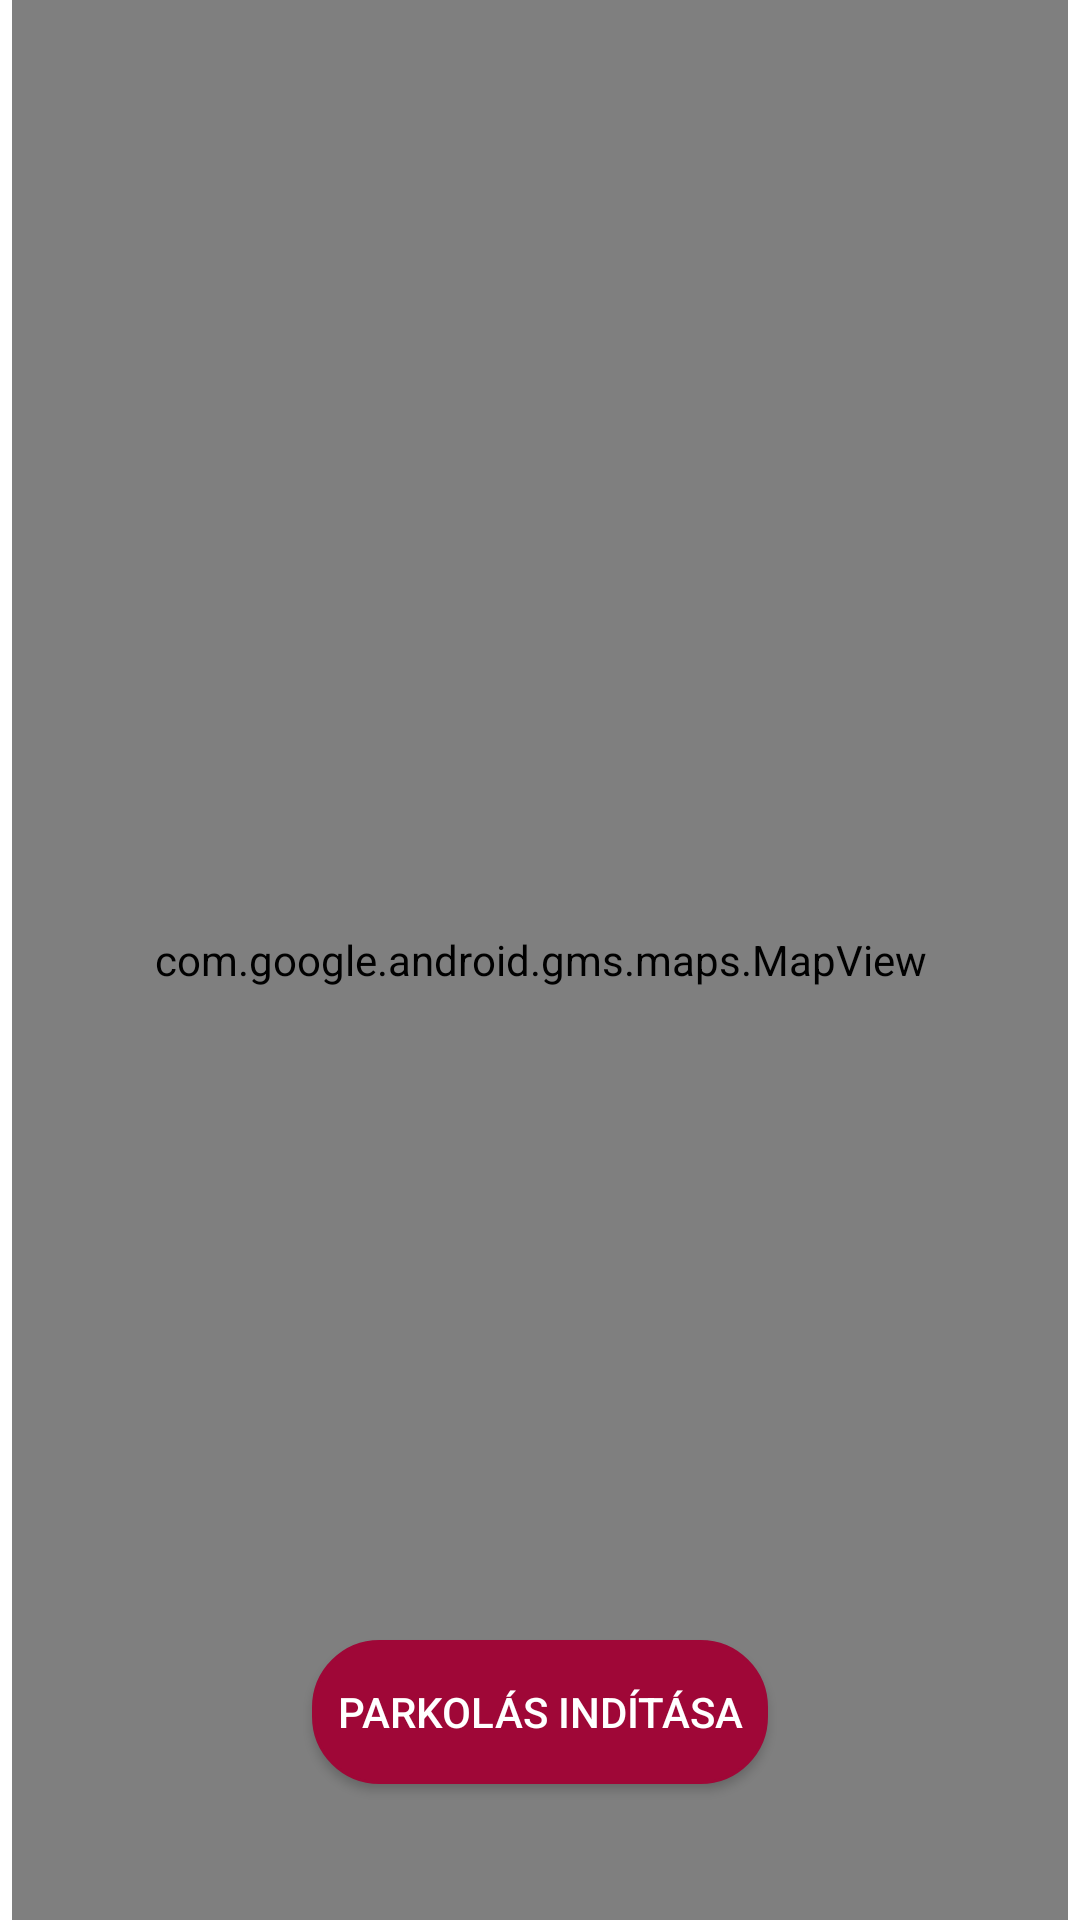

This screen was rendered from an Android layout file. Write that file and the resources it references.
<!-- AndroidManifest.xml: application theme civilparkingtheme -->
<!-- res/layout/fragment_gmap.xml -->
<RelativeLayout xmlns:android="http://schemas.android.com/apk/res/android"
    xmlns:tools="http://schemas.android.com/tools"
    android:layout_width="match_parent"
    android:layout_height="match_parent"
    android:background="@color/colorPrimary"
    android:orientation="vertical"
    tools:context="hu.bitnet.civilparking.Fragments.GMap"
    android:paddingRight="4dp"
    android:paddingLeft="4dp">

    <com.google.android.gms.maps.MapView
        android:id="@+id/gmapView"
        android:layout_width="match_parent"
        android:layout_height="match_parent"
        android:apiKey="AIzaSyDe06nlziJ8j-BmaKDwNVgmaFZTcRH3pCw"/>
    <Button android:id="@+id/parkStart"
        android:layout_width="wrap_content"
        android:layout_height="wrap_content"
        android:layout_alignParentBottom="true"
        android:layout_marginBottom="22pt"
        android:layout_centerHorizontal="true"
        android:background="@drawable/round_button"
        android:textColor="@color/colorPrimary"
        android:paddingLeft="4pt"
        android:paddingRight="4pt"
        android:text="Parkolás indítása"/>

</RelativeLayout>
<!-- resources referenced by this layout -->
<resources>
  <color name="colorPrimary">#ffffff</color>
  <!-- drawable round_button (drawable) -->
  <?xml version="1.0" encoding="utf-8"?>
  <selector xmlns:android="http://schemas.android.com/apk/res/android" >
      <item android:state_pressed="true" >
          <shape android:shape="rectangle"  >
              <corners android:radius="22dip" />
              <stroke android:width="1dip" android:color="@color/colorAccent" />
              <gradient android:angle="-90" android:startColor="@color/colorAccent" android:endColor="@color/colorAccent"  />
          </shape>
      </item>
      <item android:state_focused="true">
          <shape android:shape="rectangle"  >
              <corners android:radius="22dip" />
              <stroke android:width="1dip" android:color="@color/colorAccent" />
              <solid android:color="@color/colorAccent"/>
          </shape>
      </item>
      <item >
          <shape android:shape="rectangle"  >
              <corners android:radius="22dip" />
              <stroke android:width="1dip" android:color="@color/colorAccent" />
              <gradient android:angle="-90" android:startColor="@color/colorAccent" android:endColor="@color/colorAccent" />
          </shape>
      </item>
  </selector>
  <style name="civilparkingtheme" parent="Theme.AppCompat.Light.NoActionBar">
  
          <item name="colorPrimary">@color/colorPrimary</item>
          <item name="colorPrimaryDark">@color/colorPrimaryDark</item>
          <item name="colorAccent">@color/colorAccent</item>
      </style>
  <color name="colorAccent">#9f0737</color>
  <color name="colorPrimaryDark">#24b049</color>
</resources>
